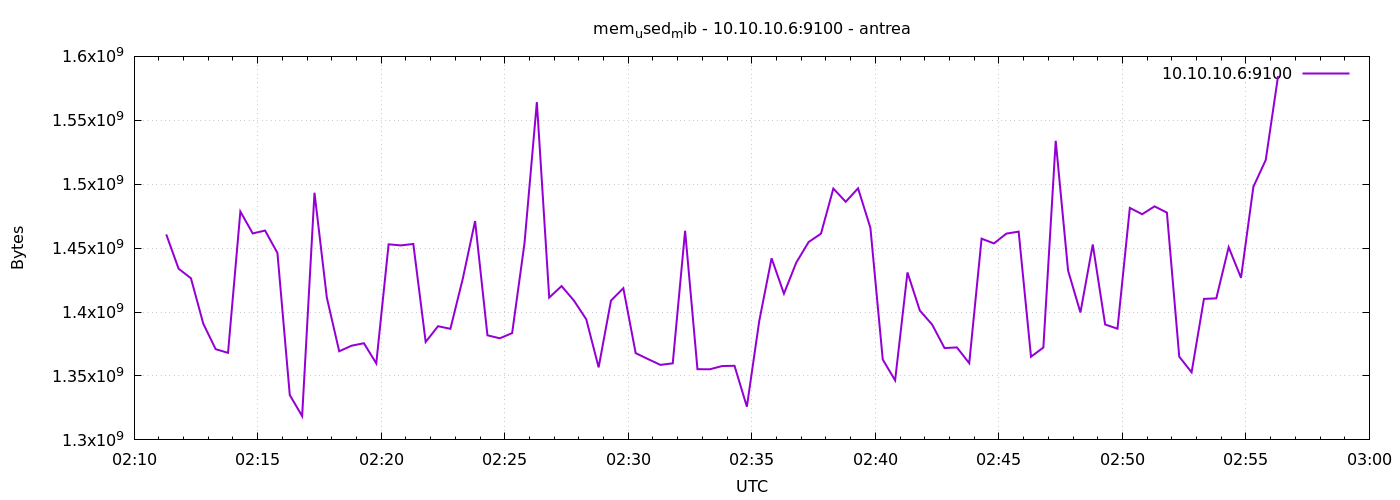

The file beside this chart, header and first rows:
1777860678	1460740096
1777860708	1433907200
1777860738	1426423808
1777860768	1390854144
1777860798	1370980352
1777860828	1368092672
1777860858	1478627328
1777860888	1461514240
1777860918	1463754752
1777860948	1446211584
1777860978	1335087104
1777861008	1318592512
1777861038	1493360640
1777861068	1411248128
1777861098	1369333760
1777861128	1373679616
1777861158	1375625216
1777861188	1359847424
1777861218	1452990464
1777861248	1452138496
1777861278	1453273088
1777861308	1376620544
1777861338	1388929024
1777861368	1386893312
1777861398	1425928192
1777861428	1471197184
1777861458	1381822464
1777861488	1379479552
1777861518	1383550976
1777861548	1453842432
1777861578	1564233728
1777861608	1411321856
1777861638	1420320768
1777861668	1408999424
1777861698	1394311168
1777861728	1356718080
1777861758	1408954368
1777861788	1418661888
1777861818	1367867392
1777861848	1363206144
1777861878	1358680064
1777861908	1359884288
1777861938	1463578624
1777861968	1355304960
1777861998	1355239424
1777862028	1357762560
1777862058	1357975552
1777862088	1325969408
1777862118	1392889856
1777862148	1442070528
1777862178	1414414336
1777862208	1438732288
1777862238	1454780416
1777862268	1461342208
1777862298	1496604672
1777862328	1486258176
1777862358	1496784896
1777862388	1465864192
1777862418	1362862080
1777862448	1346568192
1777862478	1431003136
... 30 more rows
